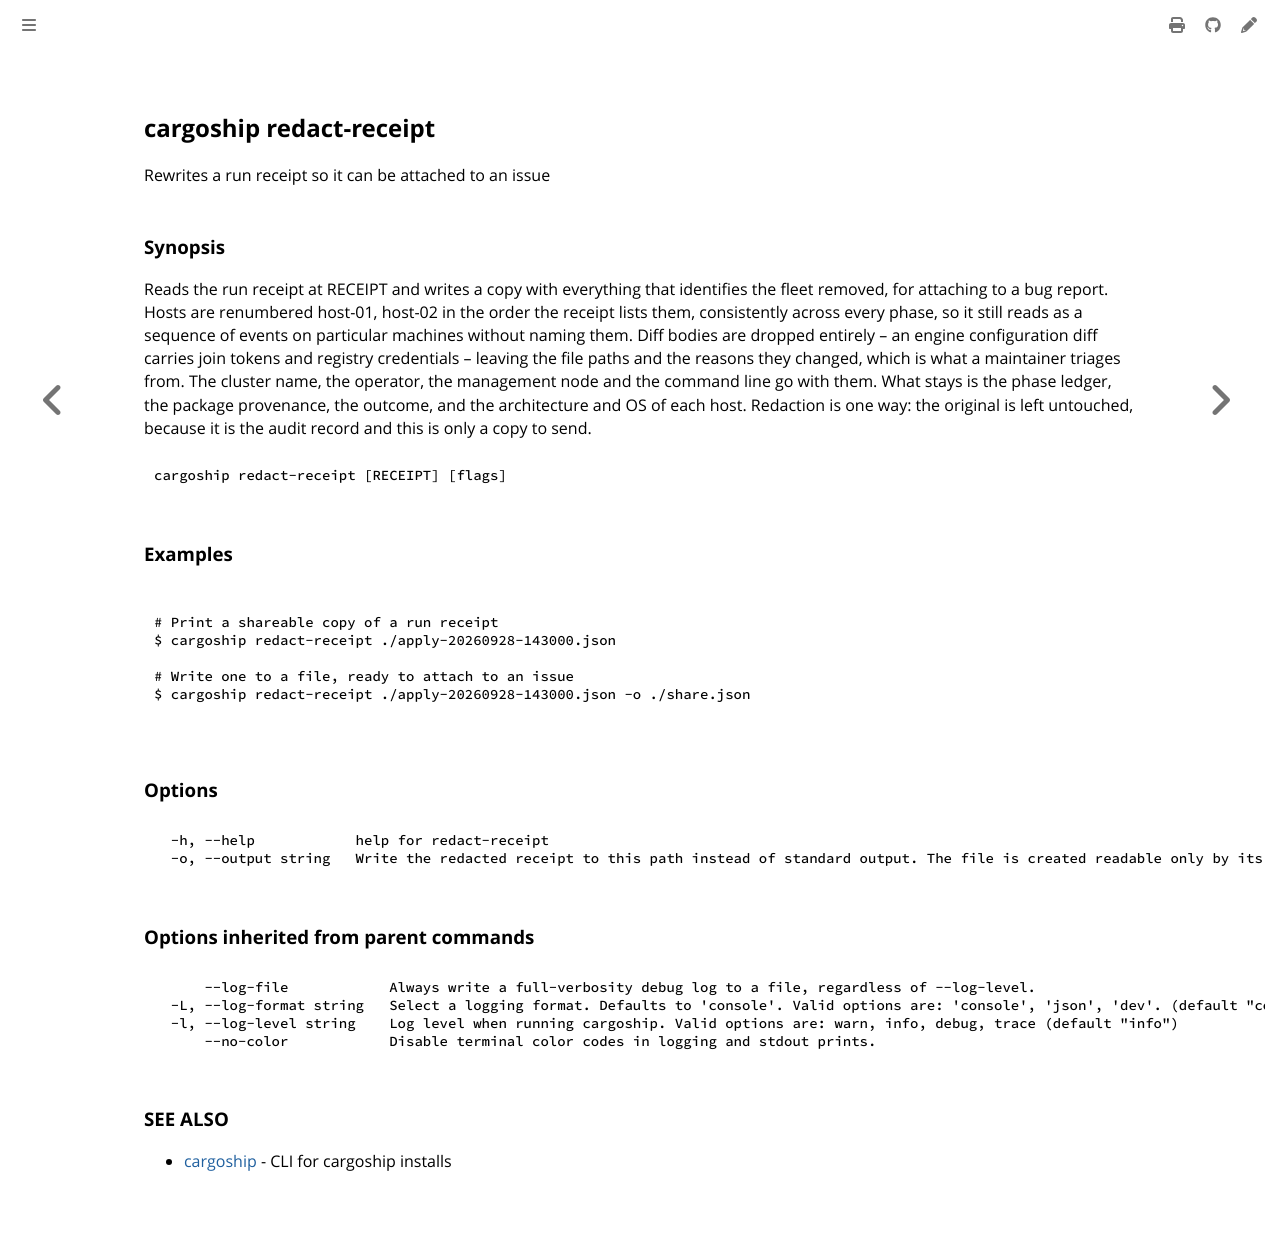

repository: colonel-byte/cargoship · page: commands/cargoship_redact-receipt.html · generator: mdbook

<!-- Page generated by Cargoship; DO NOT EDIT -->

## cargoship redact-receipt

Rewrites a run receipt so it can be attached to an issue

### Synopsis

Reads the run receipt at RECEIPT and writes a copy with everything that identifies the fleet removed, for attaching to a bug report. Hosts are renumbered host-01, host-02 in the order the receipt lists them, consistently across every phase, so it still reads as a sequence of events on particular machines without naming them. Diff bodies are dropped entirely -- an engine configuration diff carries join tokens and registry credentials -- leaving the file paths and the reasons they changed, which is what a maintainer triages from. The cluster name, the operator, the management node and the command line go with them. What stays is the phase ledger, the package provenance, the outcome, and the architecture and OS of each host. Redaction is one way: the original is left untouched, because it is the audit record and this is only a copy to send.

```
cargoship redact-receipt [RECEIPT] [flags]
```

### Examples

```

# Print a shareable copy of a run receipt
$ cargoship redact-receipt ./apply-20260928-143000.json

# Write one to a file, ready to attach to an issue
$ cargoship redact-receipt ./apply-20260928-143000.json -o ./share.json

```

### Options

```
  -h, --help            help for redact-receipt
  -o, --output string   Write the redacted receipt to this path instead of standard output. The file is created readable only by its owner.
```

### Options inherited from parent commands

```
      --log-file            Always write a full-verbosity debug log to a file, regardless of --log-level.
  -L, --log-format string   Select a logging format. Defaults to 'console'. Valid options are: 'console', 'json', 'dev'. (default "console")
  -l, --log-level string    Log level when running cargoship. Valid options are: warn, info, debug, trace (default "info")
      --no-color            Disable terminal color codes in logging and stdout prints.
```

### SEE ALSO

* [cargoship](./cargoship.md)	 - CLI for cargoship installs
